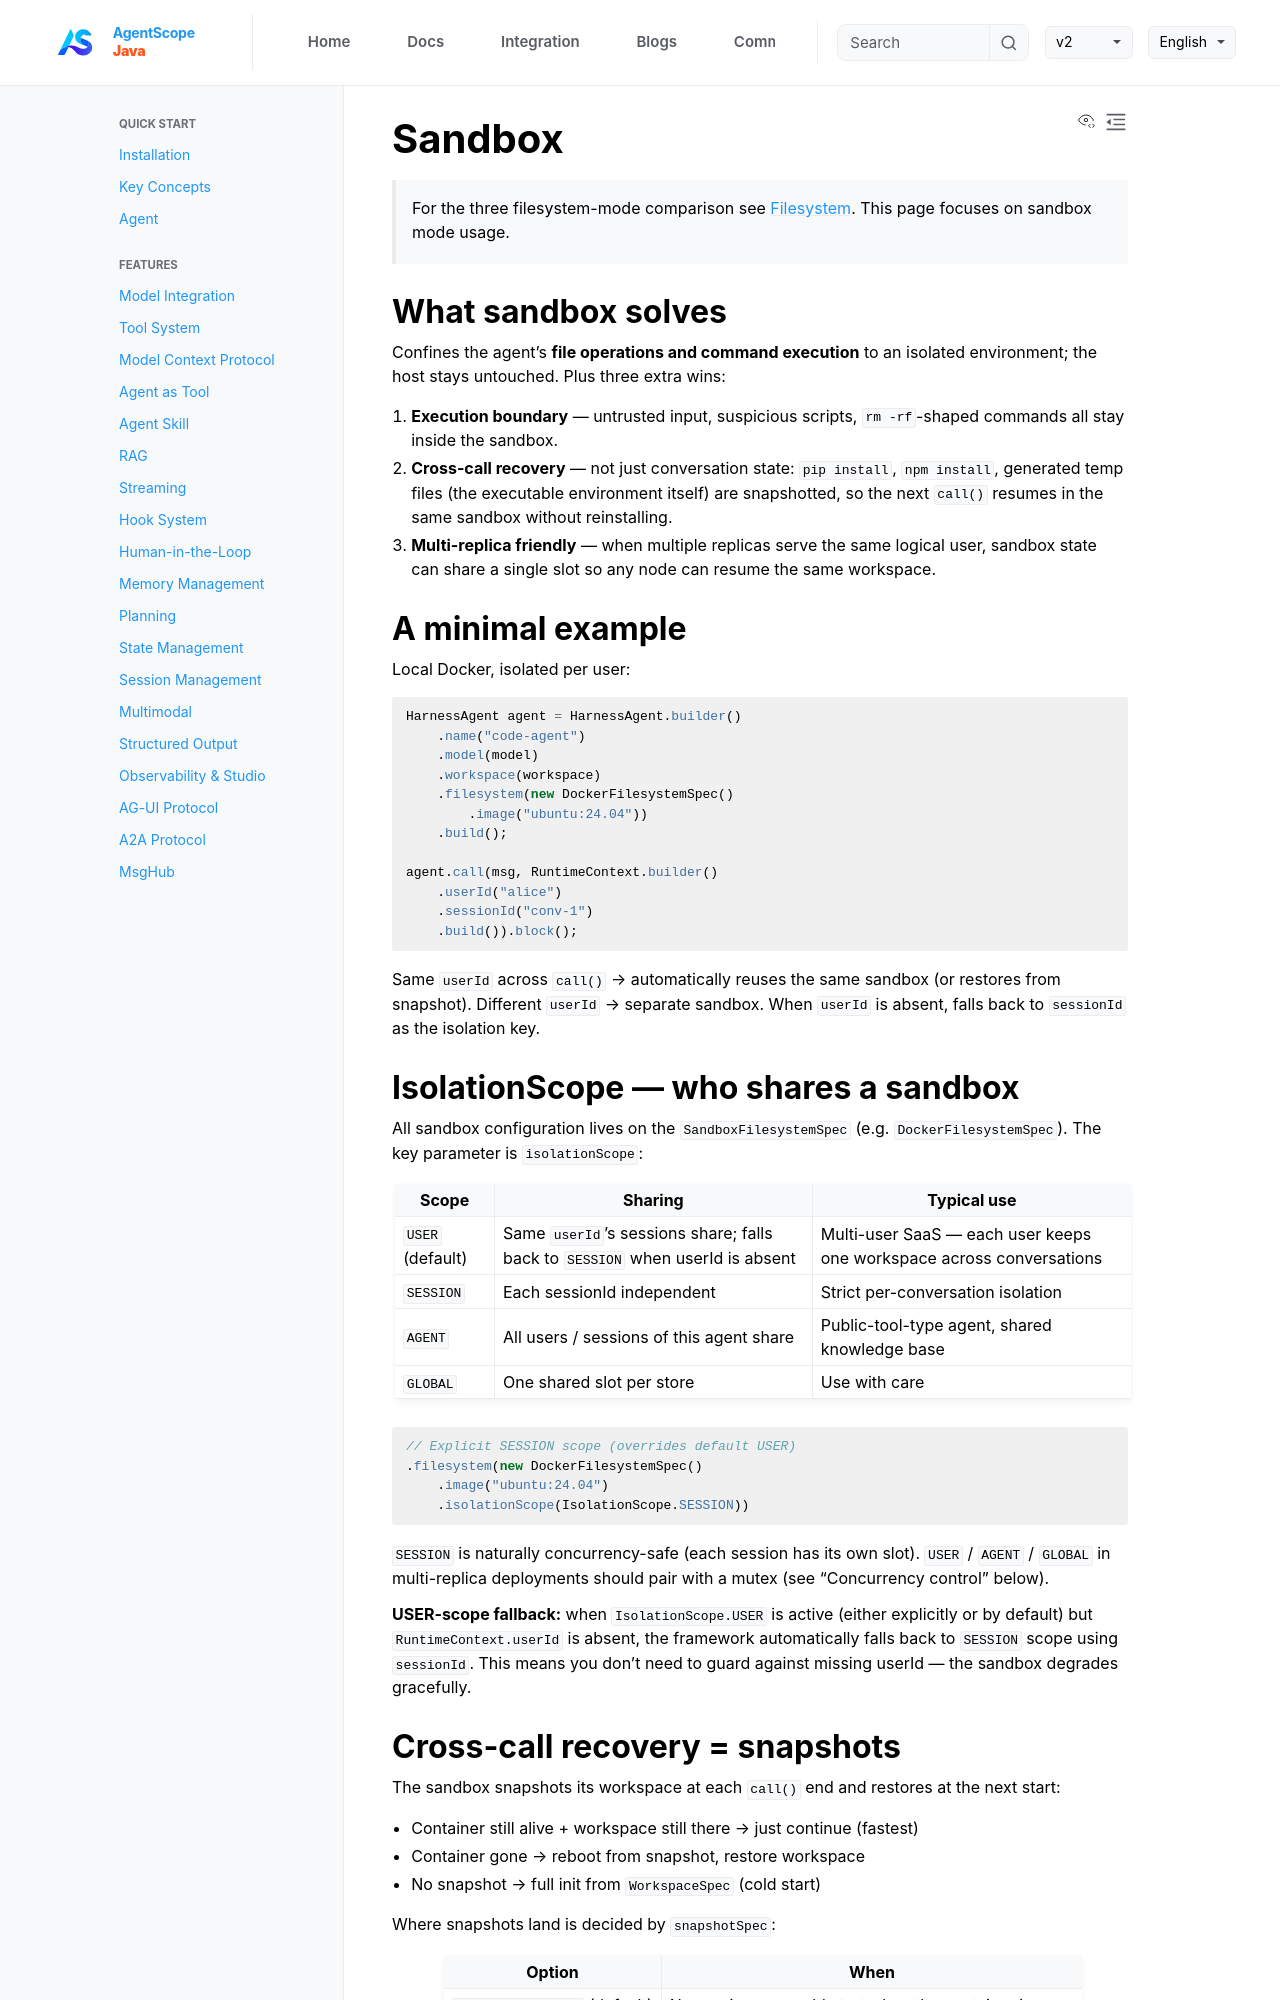

repository: lifl00001/agentscope-java · page: v2/en/docs/harness/sandbox.html · generator: jekyll

---
title: "Sandbox"
description: "Isolated execution + cross-call recovery + multi-replica deployment"
---

> For the three filesystem-mode comparison see [Filesystem](./filesystem.md). This page focuses on sandbox mode usage.

## What sandbox solves

Confines the agent's **file operations and command execution** to an isolated environment; the host stays untouched. Plus three extra wins:

1. **Execution boundary** — untrusted input, suspicious scripts, `rm -rf`-shaped commands all stay inside the sandbox.
2. **Cross-call recovery** — not just conversation state: `pip install`, `npm install`, generated temp files (the executable environment itself) are snapshotted, so the next `call()` resumes in the same sandbox without reinstalling.
3. **Multi-replica friendly** — when multiple replicas serve the same logical user, sandbox state can share a single slot so any node can resume the same workspace.

## A minimal example

Local Docker, isolated per user:

```java
HarnessAgent agent = HarnessAgent.builder()
    .name("code-agent")
    .model(model)
    .workspace(workspace)
    .filesystem(new DockerFilesystemSpec()
        .image("ubuntu:24.04"))
    .build();

agent.call(msg, RuntimeContext.builder()
    .userId("alice")
    .sessionId("conv-1")
    .build()).block();
```

Same `userId` across `call()` → automatically reuses the same sandbox (or restores from snapshot). Different `userId` → separate sandbox. When `userId` is absent, falls back to `sessionId` as the isolation key.

## IsolationScope — who shares a sandbox

All sandbox configuration lives on the `SandboxFilesystemSpec` (e.g. `DockerFilesystemSpec`). The key parameter is `isolationScope`:

| Scope | Sharing | Typical use |
|-------|---------|-------------|
| `USER` (default) | Same `userId`'s sessions share; falls back to `SESSION` when userId is absent | Multi-user SaaS — each user keeps one workspace across conversations |
| `SESSION` | Each sessionId independent | Strict per-conversation isolation |
| `AGENT` | All users / sessions of this agent share | Public-tool-type agent, shared knowledge base |
| `GLOBAL` | One shared slot per store | Use with care |

```java
// Explicit SESSION scope (overrides default USER)
.filesystem(new DockerFilesystemSpec()
    .image("ubuntu:24.04")
    .isolationScope(IsolationScope.SESSION))
```

`SESSION` is naturally concurrency-safe (each session has its own slot). `USER` / `AGENT` / `GLOBAL` in multi-replica deployments should pair with a mutex (see "Concurrency control" below).

**USER-scope fallback:** when `IsolationScope.USER` is active (either explicitly or by default) but `RuntimeContext.userId` is absent, the framework automatically falls back to `SESSION` scope using `sessionId`. This means you don't need to guard against missing userId — the sandbox degrades gracefully.
